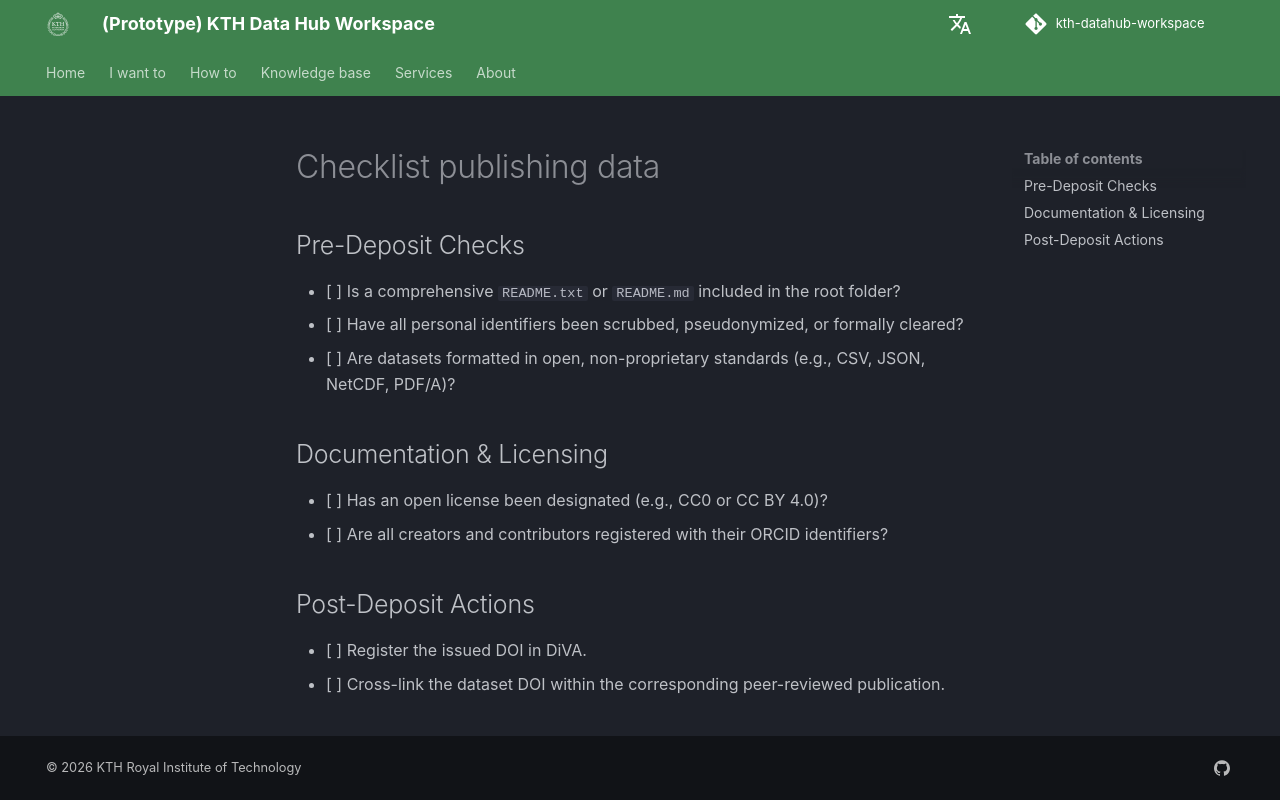

repository: KTH-Library/kth-datahub-workspace · page: services/checklist/checklist-publishing-data/index.html · generator: mkdocs

---
name: Checklist for Dataset Publication
icon: material/clipboard-check-outline
provider: Research Data Office (RDO)
type: checklist
group: RDM
summary: Verify that your dataset complies with the FAIR principles and KTH institutional policies prior to open release.
link: https://zenodo.org
button_label: Open Zenodo for deposit ↗

rating:
  legal: green
  security: green
  ip: green
  cost: green
  support: green

related: [zenodo]
---

## Pre-Deposit Checks
- [ ] Is a comprehensive `README.txt` or `README.md` included in the root folder?
- [ ] Have all personal identifiers been scrubbed, pseudonymized, or formally cleared?
- [ ] Are datasets formatted in open, non-proprietary standards (e.g., CSV, JSON, NetCDF, PDF/A)?

## Documentation & Licensing
- [ ] Has an open license been designated (e.g., CC0 or CC BY 4.0)?
- [ ] Are all creators and contributors registered with their ORCID identifiers?

## Post-Deposit Actions
- [ ] Register the issued DOI in DiVA.
- [ ] Cross-link the dataset DOI within the corresponding peer-reviewed publication.
